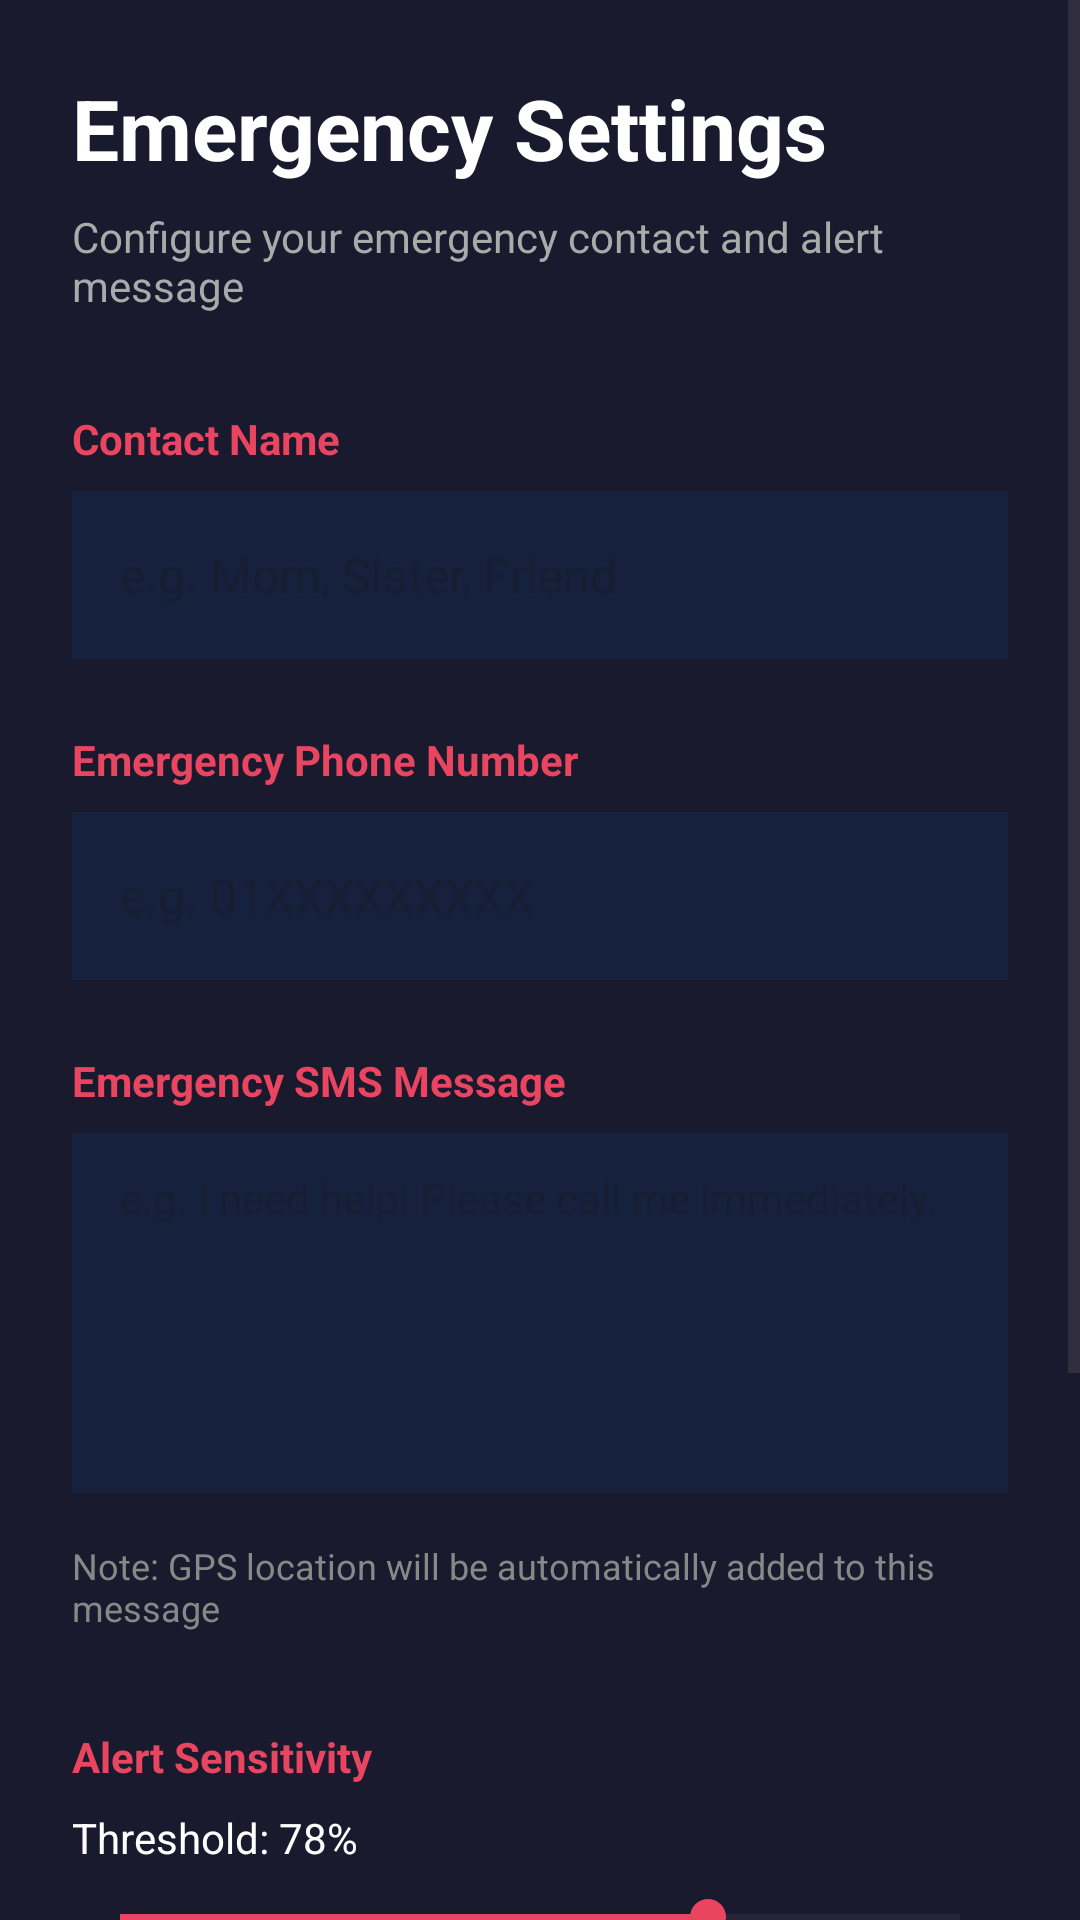

This screen was rendered from an Android layout file. Write that file and the resources it references.
<!-- AndroidManifest.xml: application theme Theme.WomenSafetyGesture -->
<!-- res/layout/activity_settings.xml -->
<?xml version="1.0" encoding="utf-8"?>
<ScrollView xmlns:android="http://schemas.android.com/apk/res/android"
    android:layout_width="match_parent"
    android:layout_height="match_parent"
    android:background="#1A1A2E">

    <LinearLayout
        android:layout_width="match_parent"
        android:layout_height="wrap_content"
        android:orientation="vertical"
        android:padding="24dp">

        
        <TextView
            android:layout_width="match_parent"
            android:layout_height="wrap_content"
            android:text="Emergency Settings"
            android:textSize="28sp"
            android:textColor="#FFFFFF"
            android:textStyle="bold"
            android:layout_marginBottom="8dp"/>

        <TextView
            android:layout_width="match_parent"
            android:layout_height="wrap_content"
            android:text="Configure your emergency contact and alert message"
            android:textSize="14sp"
            android:textColor="#AAAAAA"
            android:layout_marginBottom="32dp"/>

        
        <TextView
            android:layout_width="match_parent"
            android:layout_height="wrap_content"
            android:text="Contact Name"
            android:textSize="14sp"
            android:textColor="#E94560"
            android:textStyle="bold"
            android:layout_marginBottom="8dp"/>

        <EditText
            android:id="@+id/etContactName"
            android:layout_width="match_parent"
            android:layout_height="56dp"
            android:hint="e.g. Mom, Sister, Friend"
            android:textColor="#FFFFFF"
            android:textSize="16sp"
            android:background="#16213E"
            android:paddingStart="16dp"
            android:paddingEnd="16dp"
            android:inputType="textPersonName"
            android:layout_marginBottom="24dp"/>

        
        <TextView
            android:layout_width="match_parent"
            android:layout_height="wrap_content"
            android:text="Emergency Phone Number"
            android:textSize="14sp"
            android:textColor="#E94560"
            android:textStyle="bold"
            android:layout_marginBottom="8dp"/>

        <EditText
            android:id="@+id/etPhoneNumber"
            android:layout_width="match_parent"
            android:layout_height="56dp"
            android:hint="e.g. 01XXXXXXXXX"
            android:textColor="#FFFFFF"
            android:textSize="16sp"
            android:background="#16213E"
            android:paddingStart="16dp"
            android:paddingEnd="16dp"
            android:inputType="phone"
            android:layout_marginBottom="24dp"/>

        
        <TextView
            android:layout_width="match_parent"
            android:layout_height="wrap_content"
            android:text="Emergency SMS Message"
            android:textSize="14sp"
            android:textColor="#E94560"
            android:textStyle="bold"
            android:layout_marginBottom="8dp"/>

        <EditText
            android:id="@+id/etSmsMessage"
            android:layout_width="match_parent"
            android:layout_height="120dp"
            android:hint="e.g. I need help! Please call me immediately."
            android:textColor="#FFFFFF"
            android:textSize="14sp"
            android:background="#16213E"
            android:paddingStart="16dp"
            android:paddingEnd="16dp"
            android:paddingTop="12dp"
            android:inputType="textMultiLine"
            android:gravity="top"
            android:layout_marginBottom="16dp"/>

        <TextView
            android:layout_width="match_parent"
            android:layout_height="wrap_content"
            android:text="Note: GPS location will be automatically added to this message"
            android:textSize="12sp"
            android:textColor="#888888"
            android:layout_marginBottom="32dp"/>

        
        <TextView
            android:layout_width="match_parent"
            android:layout_height="wrap_content"
            android:text="Alert Sensitivity"
            android:textSize="14sp"
            android:textColor="#E94560"
            android:textStyle="bold"
            android:layout_marginBottom="8dp"/>

        <TextView
            android:id="@+id/tvThresholdValue"
            android:layout_width="match_parent"
            android:layout_height="wrap_content"
            android:text="Threshold: 78%"
            android:textSize="14sp"
            android:textColor="#FFFFFF"
            android:layout_marginBottom="8dp"/>

        <SeekBar
            android:id="@+id/seekBarThreshold"
            android:layout_width="match_parent"
            android:layout_height="wrap_content"
            android:max="40"
            android:progress="28"
            android:progressTint="#E94560"
            android:thumbTint="#E94560"
            android:layout_marginBottom="8dp"/>

        <LinearLayout
            android:layout_width="match_parent"
            android:layout_height="wrap_content"
            android:orientation="horizontal"
            android:layout_marginBottom="40dp">
            <TextView
                android:layout_width="0dp"
                android:layout_height="wrap_content"
                android:layout_weight="1"
                android:text="More Sensitive"
                android:textSize="11sp"
                android:textColor="#888888"/>
            <TextView
                android:layout_width="0dp"
                android:layout_height="wrap_content"
                android:layout_weight="1"
                android:text="Less Sensitive"
                android:textSize="11sp"
                android:textColor="#888888"
                android:gravity="end"/>
        </LinearLayout>

        
        <Button
            android:id="@+id/btnSave"
            android:layout_width="match_parent"
            android:layout_height="56dp"
            android:text="SAVE SETTINGS"
            android:textSize="16sp"
            android:textStyle="bold"
            android:backgroundTint="#E94560"
            android:textColor="#FFFFFF"
            android:layout_marginBottom="16dp"/>

        
        <Button
            android:id="@+id/btnTestAlert"
            android:layout_width="match_parent"
            android:layout_height="56dp"
            android:text="TEST ALERT"
            android:textSize="16sp"
            android:backgroundTint="#16213E"
            android:textColor="#E94560"
            android:layout_marginBottom="32dp"/>

    </LinearLayout>
</ScrollView>
<!-- resources referenced by this layout -->
<resources>
  <style name="Theme.WomenSafetyGesture" parent="Base.Theme.WomenSafetyGesture" />
  <style name="Base.Theme.WomenSafetyGesture" parent="Theme.Material3.DayNight.NoActionBar">
          
          
      </style>
</resources>
